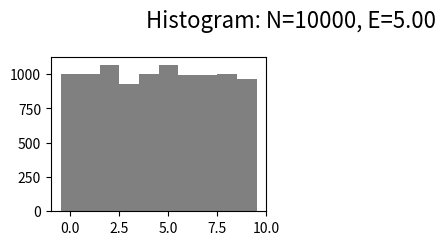

Here is the Python script that generated this plot: (Note: this script raises an exception after producing the figure.)
# -*- coding: utf-8 -*-
import numpy as np
import numpy.random as npr
import matplotlib.pylab as plt

RANDOM_SEED = 1  # random seed
SIZE = 10000  # 試行回数
EXPECTED_V = 5  # 期待値


def x_uniform():
    # 一様分布
    # aからbまで一様の確率のときその間のxを返す。
    a = 0
    b = EXPECTED_V * 2 - a
    return npr.uniform(a, b, SIZE)


def x_poisson():
    # ポアソン分布
    # 単位時間あたりλ回起こる事象がちょうどk回発生するときのkを返す
    lambd = EXPECTED_V  # 期待値=λとなる
    return npr.poisson(lambd, size=SIZE)


def x_exponential():
    # 指数分布
    # 単位時間当たり平均λ回起こる事象＝平均1/λ時間で1回発生する事象の発生間隔がt時間であるときのtを返す
    # 平均余命など。
    lambd = 1.0 / EXPECTED_V  # 1分あたりlambd回発生する。= 平均1/lambd時間の間隔で1回発生
    return npr.exponential(1. / lambd, size=SIZE)  # 発生間隔をランダムに返す


def x_erlang():
    # アーラン分布
    # アーラン分布はガンマ分布の形状母数kを正整数に限定したもの
    k = 3
    lambd = k / EXPECTED_V  # 期待値 = k/λとなる。
    return npr.gamma(k, 1. / lambd, size=SIZE)


def histogram(x_distribution, ax, title="histogram"):
    mean = np.mean(x_distribution)
    print("%s: mean:%f" % (title, mean))
    bins = np.arange(np.floor(np.amin(x_distribution)),
                     np.ceil(np.amax(x_distribution)) + 1.0, 1.)
    n, bins, patches = ax.hist(
        x_distribution, bins=bins, align='left', normed=1, color="gray")

    ax.set_title(title, fontsize=14)
    ax.set_xlabel('value')
    ax.set_ylabel('frequency / N')


if __name__ == '__main__':
    npr.seed(RANDOM_SEED)
    fig = plt.figure()
    fig.suptitle('Histogram: N=%d, E=%-4.2f' % (SIZE, EXPECTED_V), fontsize=16)
    fig.subplots_adjust(left=None, bottom=None, right=None,
                        top=None, wspace=0.3, hspace=0.4)

    ax1 = fig.add_subplot(221)
    histogram(x_uniform(), ax1, title="uniform")

    ax2 = fig.add_subplot(222)
    histogram(x_poisson(), ax2, title="poisson")

    ax3 = fig.add_subplot(223)
    histogram(x_exponential(), ax3, title="exponential")

    ax4 = fig.add_subplot(224)
    histogram(x_erlang(), ax4, title="erlang(k=3)")

    plt.show()
